Dataset: processed (GitHub, miguelrabuge/AI-Project). Classes: pedestrian green light, pedestrian red light, vehicle green light, vehicle red light.

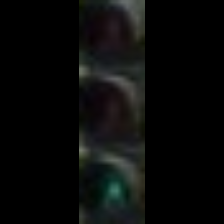
Label: pedestrian green light

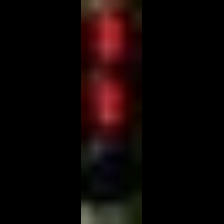
Label: pedestrian red light

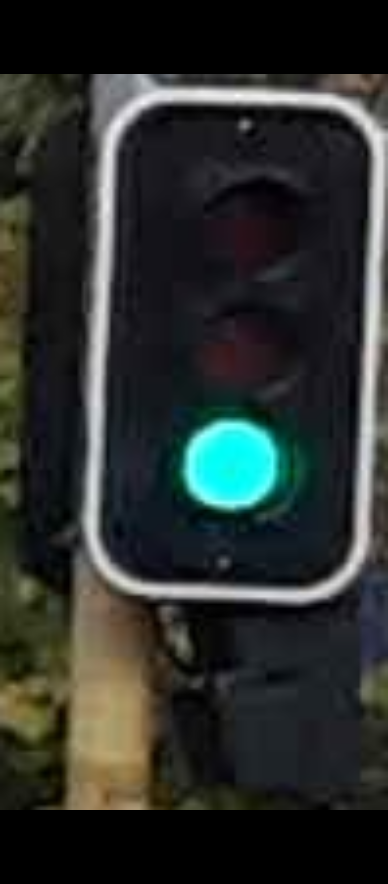
Label: vehicle green light

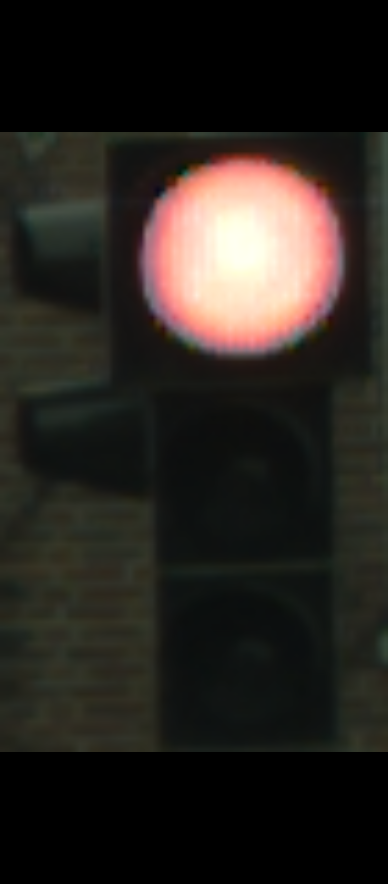
Label: vehicle red light

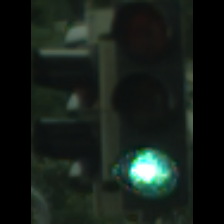
Label: vehicle green light

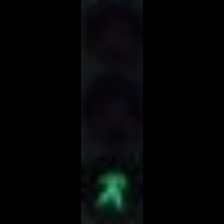
Label: pedestrian green light
